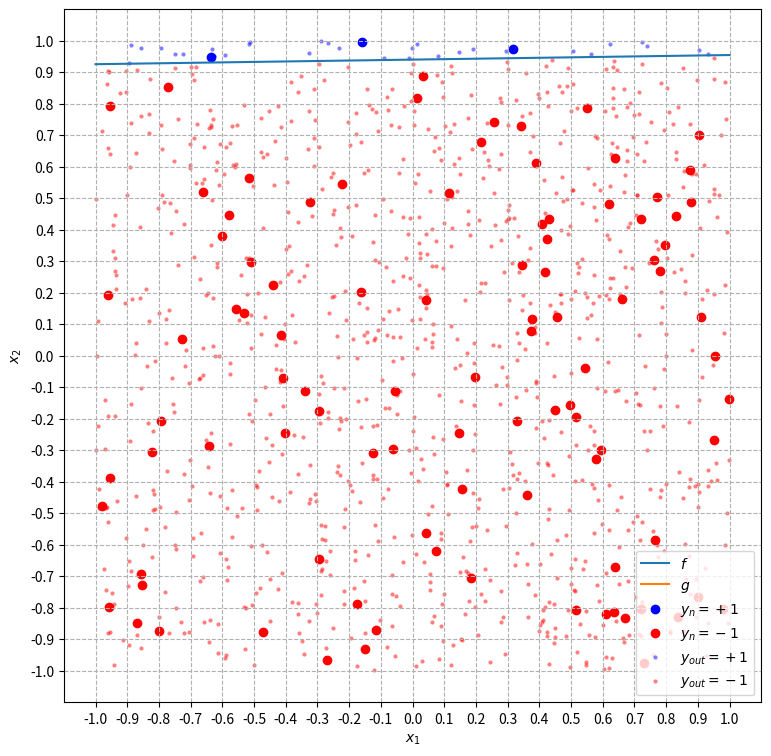

This chart was generated by the following Python code:
# -*- coding: utf-8 -*-
"""
[redacted]
[redacted]
Classificação por Regressão Linear
"""
import numpy as np
import matplotlib
import matplotlib.pyplot as plt
from scipy import linalg
import random

# Seed para fins de depuração
#seed = random.randrange(2**32)
seed = 3727339038
np.random.seed(seed)
random.seed(seed)

""" ******************************** NOTAÇÃO ******************************** 

------- VETORES -------
N:  Número de pontos da amostra
Xe: Espaço de entrada x1 x x2 = [x11, x12, x21, x22]
X1: Vetor (Nx1) com as coordenadas 'x1' dos pontos de amostra
X2: Vetor (Nx1) com as coordenadas 'x2' dos pontos de amostra
X:  Matriz (Nx3) dos pontos de amostra aumentada com X0 = 1: [[1], [X1], [X2]]
Y:  Vetor (Nx1) com as coordenadas 'y' dos pontos de amostra
H:  Vetor (Nx1) com as hipóteses calculadas para o vetor X
G:  Vetor (Nx1) com as hipóteses finais calculadas para o vetor X 

------- FUNÇÕES -------
f:   função alvo
f_:  reta da função-alvo
h:   função hipótese
h_:  reta da função hipótese
g:   hipótese final selecionada
"""

# **************************** FUNÇÕES AUXILIARES **************************** 

# A.1 Gera N pontos aleatórios do espaço de entrada X
def randomXPoints(N,Xe):
    X1 = np.random.uniform(Xe[0], Xe[1], [N,1])
    X2 = np.random.uniform(Xe[2], Xe[3], [N,1])
    return X1,X2

# A.2 Gera uma função-alvo aleatória no espaço de entrada 'X'
#    Função alvo:          f = sign(x2 - f(x1))
#    Reta da função alvo:  f_ = a*x1 + b
#    retorna f_, f      
def randomf(Xe):
    
    # escolhe 2 pontos aleatórios (x1, x2) no espaço de entrada
    X1,X2 = randomXPoints(2,Xe)
    x11 = X1[0,0]
    x12 = X1[1,0]
    x21 = X2[0,0]
    x22 = X2[1,0]

    # avalia se (x1p1 != x1p2)
    while x11 == x21:
        # caso sim, escolhe outro ponto p2
         p2 = randomXPoints(1,Xe)
         x21 = p2[0,0]
         x22 = p2[1,0]
    
    # calcula as parâmetros 'a' e 'b' da reta 'x2 = a*x1 + b'
    a = (x22-x12)/(x21-x11)
    b = x12-a*x11
    
    # função da reta da função-alvo
    def f_(x1):
        return a*x1 + b
    
    # função-alvo
    def f(x1,x2):
        return np.sign(x2-f_(x1))
    
    return f_, f

# A.3 Função hipótese para um dado vetor de pesos 'w' 
def h(w):
    # Para x,w vetores-colunas, a fómula é h = sign(w.T@x), h escalar
    # Se X é uma matriz na forma padronizada pelo alg. de regressão,
    # a fórmula se torna h = X@w, h,w vetores-colunas.
    h = lambda x: np.sign(x@w)
    return h

# A.4 Reta da função-hipótese para um dado vetor de pesos 'w'
def h_(w):
    a = -w[1,0]/w[2,0]
    b = -w[0,0]/w[2,0]
    
    def h1_(x1):
        return a*x1 + b
    
    return h1_

# A.5 Seleciona de forma aleatória um ponto classificado incorretamente
#   Caso todos os pontos estiverem classifcados corretamente, retorna '-1'     
def randonMalClassificado(Y,H):
    C = (H != Y) # matriz de comparação de 'H' com 'Y'
    
    # 'M': lista com as posições em '(X,Y)' dos elementos mal-classificados
    M = np.array([]) 
    for idx, val in enumerate(C):
        if (val == True):
            # vetor com as posições dos elementos mal-classificados
            M = np.append(M,idx) 
    
    # se núm elem. de M é > 0, escolhe um elemento aleatório 
    if (np.size(M)>0):
        return int(np.random.choice(M))
    else:
        return -1

# A.6 Estimativa de Eout para N pontos de fora da amostra
def avaliaEoutExp(f,g,N):
    # gera aleatoriamente N pontos em X1, X2
    X1out, X2out = randomXPoints(N,Xe)
    Xout = np.hstack((np.array([np.ones(N)]).T,X1out,X2out)) # inserção x0 = 1 

    # calcula Eout
    Yout = f(X1out,X2out)
    Eout = np.mean(g(Xout)!=Yout)
    return Xout, Yout, Eout

# A.7 Estima w usando regressão linear
def regressaoLinear(X,Y):
    # 7.1 Computa a pseudo-inversa de X'
    pinvX = linalg.pinv(X)    
    # 7.2 Cálcula a hipótese wlin
    wlin = pinvX@Y    
    return wlin

# A.8 Introduz ruído em um conjunto de pontos (X, Y)
# p: percentual de pontos que será introduzido ruído
def introduzRuido(X1,X2,Y,p):
    N = np.size(Y)
    rndPos = random.sample(range(N), int(p*N))
    for j in rndPos:
        Y[j] = -np.sign(Y[j]) # inverte o valor
    return Y

    N = np.size(Y)
    rndPos = random.sample(range(N), int(p*N))
    for j in rndPos:
        Y[j] = -np.sign(Y[j]) # inverte o valor
    return Y


# *********************** PARÂMETROS DE SIMULAÇÃO ***************************

Xe = np.array([-1, 1, -1, 1])   # Espaço de entrada
nexp = 1000  # número de experimentos
N =    100   # número de pontos do conjunto de dados
Nout = 1000  # numero de pontos fora da amostra p/ cálculo de Eout
pr =   0     # probabilidade de ruído nos dados de treinamento

# Vetores auxiliares
T = np.array([])    # número de iterações que cada experimento convergiu
Ein = np.array([])  # vetor com Ein estimado de cada experimento
Eout = np.array([]) # vetor com Eout estimado de cada experimento


# **********************  EXECUÇÃO DOS EXPERIMENTOS  ***********************
for n in range(nexp):
    
    # 1. Gera uma função alvo-aleatória 'f' e sua função de reta 'f_'
    f_,f = randomf(Xe)
    
    # 2. Gera N exemplares aleatórios (X, Y) / Y!=0
    X1,X2 = randomXPoints(N,Xe)  # escolhe N pontos aleat. no espaço X
    Y = f(X1,X2) 
    while 0 in Y: # Caso tenha algum y=0, substitui por um novo X2 aleat.
        print("Experimento",n)
        pos = np.where(Y==0)
        print("Y tem 0 nas posições ",pos)
        for p in pos[0]:
            _, X2[p]= randomXPoints(1)
        Y = f(X1,X2)

    # 3. Insere a coordenada x0 = 1 no vetor X
    X = np.hstack((np.array([np.ones(N)]).T,X1,X2))

    # 4. Introduz ruído nos dados de treinamento
    if pr> 0: Y = introduzRuido(X1, X2, Y, pr)

    # 5. Executa o algoritmo de Regressão Linear para estimar w
    w = regressaoLinear(X, Y)
    
    # 6. Usa calcula a função hipótese
    g = h(w)
    g_ = h_(w)
    G = g(X)
    
    # 7. Avalia Ein do experimento:
    Ein_n = np.mean(G!=Y)
    Ein = np.append(Ein, Ein_n)
    
    # 8. Avalia Eout do experimento:
    if Nout > 0:
        Xout, Yout, Eout_n = avaliaEoutExp(f,g,Nout)
        Eout = np.append(Eout, Eout_n)
    

# ************************** IMPRIME OS RESULTADOS **************************

if np.size(T)>0: # Caso houver convergência
    print("Convergência:")
    print("\t Médio:", T.mean())
    print("\t Mín.:", T.min())
    print("\t Máx.:", T.max()) 

print("\nEin")
print("\t Médio:", Ein.mean())
print("\t Mín.:", Ein.min())
print("\t Máx.:", Ein.max()) 

if Nout > 0:    
    print("\nEout:")
    print("\t Médio:", Eout.mean())
    print("\t Mín.:", Eout.min())
    print("\t Máx.:", Eout.max()) 


# ***************************** GERA OS GRÁFICOS *****************************

# 0. Configurações do gráfico
plt.figure(1,figsize=(9,9))
plt.xticks(np.linspace(-1, +1, 21))
plt.yticks(np.linspace(-1, +1, 21))
plt.xlim(-1.1,1.1)
plt.ylim(-1.1,1.1)
plt.xlabel("$x_1$")
plt.ylabel("$x_2$")
plt.grid(linestyle="--")
eX1 = np.linspace(-1, +1, 201) # eixo x1, epaçamento = 0.01

# 1. Plota reta da função-alvo
plt.plot(eX1,f_(eX1))

# 2. Plota a reta da hipótese final 'g'
if w[2] != 0: # necessário para o cálculo dos parâmetros 'a' e 'b' da reta
    plt.plot(eX1,g_(eX1))
else:
    # Caso w[2]=0
    print("ATENÇÃO: w[2]=0!")
    plt.axvline(0, -1, 1, c='m')

# 3. Separa e plota os dados (xn, yn)
X1a = np.array([])
X1v = np.array([])
X2a = np.array([])
X2v = np.array([])
for idx,val in enumerate(Y):
    if val==1:     
        X1a = np.append(X1a,X1[idx])
        X2a = np.append(X2a,X2[idx])
    else:
        X1v = np.append(X1v,X1[idx])
        X2v = np.append(X2v,X2[idx])

colors = ['blue','red']
cmap = matplotlib.colors.ListedColormap(colors)
plt.scatter(X1a ,X2a,c='blue',cmap=cmap)
plt.scatter(X1v ,X2v,c='red',cmap=cmap)
    
# 4. Plota os pontos utilizados para o cálculo de Eout
if Nout > 0:    
    X1o = Xout[:,1]
    X2o = Xout[:,2]
    X1oa = np.array([])
    X1ov = np.array([])
    X2oa = np.array([])
    X2ov = np.array([])
    for idx,val in enumerate(Yout):
        if val==1:     
            X1oa = np.append(X1oa,X1o[idx])
            X2oa = np.append(X2oa,X2o[idx])
        else:
            X1ov = np.append(X1ov,X1o[idx])
            X2ov = np.append(X2ov,X2o[idx])
    
    plt.scatter(X1oa,X2oa,marker='.',alpha=0.5,linewidths=0,c='blue',cmap=cmap)
    plt.scatter(X1ov,X2ov,marker='.',alpha=0.5,linewidths=0,c='red',cmap=cmap)
    plt.legend(['$f$','$g$','$y_n = +1$','$y_n = -1$',
                '$y_{out} = +1$','$y_{out} = -1$'])
else:
    plt.legend(['$f$','$g$','$y_n = +1$','$y_n = -1$'])